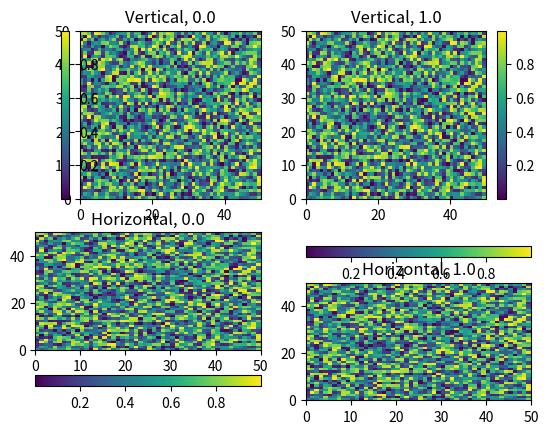

Write the Python code that produced this figure.
def make_axes(parent, **kw):
    orientation = kw.setdefault('orientation', 'vertical')
    fraction = kw.pop('fraction', 0.15)
    shrink = kw.pop('shrink', 1.0)
    aspect = kw.pop('aspect', 20)
    pb = parent.get_position(original=True).frozen()
    if orientation == 'vertical':
        location = kw.pop('location', 1)
        pad = kw.pop('pad', 0.05)
        if location:
            x1 = 1.0-fraction
            pb1, pbx, pbcb = pb.splitx(x1-pad, x1)
            pbcb = pbcb.shrunk(1.0, shrink).anchored('C', pbcb)
            anchor = (0.0, 0.5)
            panchor = (1.0, 0.5)
        else:
            pbcb, pbx, pb1 = pb.splitx(fraction, fraction+pad)
            pbcb = pbcb.shrunk(1.0, shrink).anchored('C', pbcb)
            anchor = (1.0, 0.5)
            panchor = (0.0, 0.5)
    else:
        location = kw.pop('location', 0)
        pad = kw.pop('pad', 0.15)
        if location:
            y1 = 1.0-fraction
            pb1, pbx, pbcb = pb.splity(y1-pad, y1)
            pbcb = pbcb.shrunk(shrink, 1.0).anchored('C', pbcb)
            anchor = (0.5, 0.0)
            panchor = (0.5, 1.0)
        else:
            pbcb, pbx, pb1 = pb.splity(fraction, fraction+pad)
            pbcb = pbcb.shrunk(shrink, 1.0).anchored('C', pbcb)
            anchor = (0.5, 1.0)
            panchor = (0.5, 0.0)
        aspect = 1.0/aspect
    parent.set_position(pb1)
    parent.set_anchor(panchor)
    fig = parent.get_figure()
    cax = fig.add_axes(pbcb)
    cax.set_aspect(aspect, anchor=anchor, adjustable='box')
    return cax, kw

if __name__ == '__main__':

    import numpy as np
    import matplotlib.pyplot as plt

    data = np.random.rand(50,50)

    fig = plt.figure()

    ax = fig.add_subplot(2, 2, 1)
    im = ax.pcolor(data)
    cax,kw = make_axes(ax, orientation='vertical', location=0.0)
    fig.colorbar(im, ax=ax, cax=cax, **kw)
    ax.set_title('Vertical, 0.0')

    ax = fig.add_subplot(2, 2, 2)
    im = ax.pcolor(data)
    cax,kw = make_axes(ax, orientation='vertical', location=1.0)
    fig.colorbar(im, ax=ax, cax=cax, **kw)
    ax.set_title('Vertical, 1.0')

    ax = fig.add_subplot(2, 2, 3)
    im = ax.pcolor(data)
    cax,kw = make_axes(ax, orientation='horizontal', location=0.0)
    fig.colorbar(im, ax=ax, cax=cax, **kw)
    ax.set_title('Horizontal, 0.0')

    ax = fig.add_subplot(2, 2, 4)
    im = ax.pcolor(data)
    cax,kw = make_axes(ax, orientation='horizontal', location=1.0)
    fig.colorbar(im, ax=ax, cax=cax, **kw)
    ax.set_title('Horizontal, 1.0')

    plt.show()
